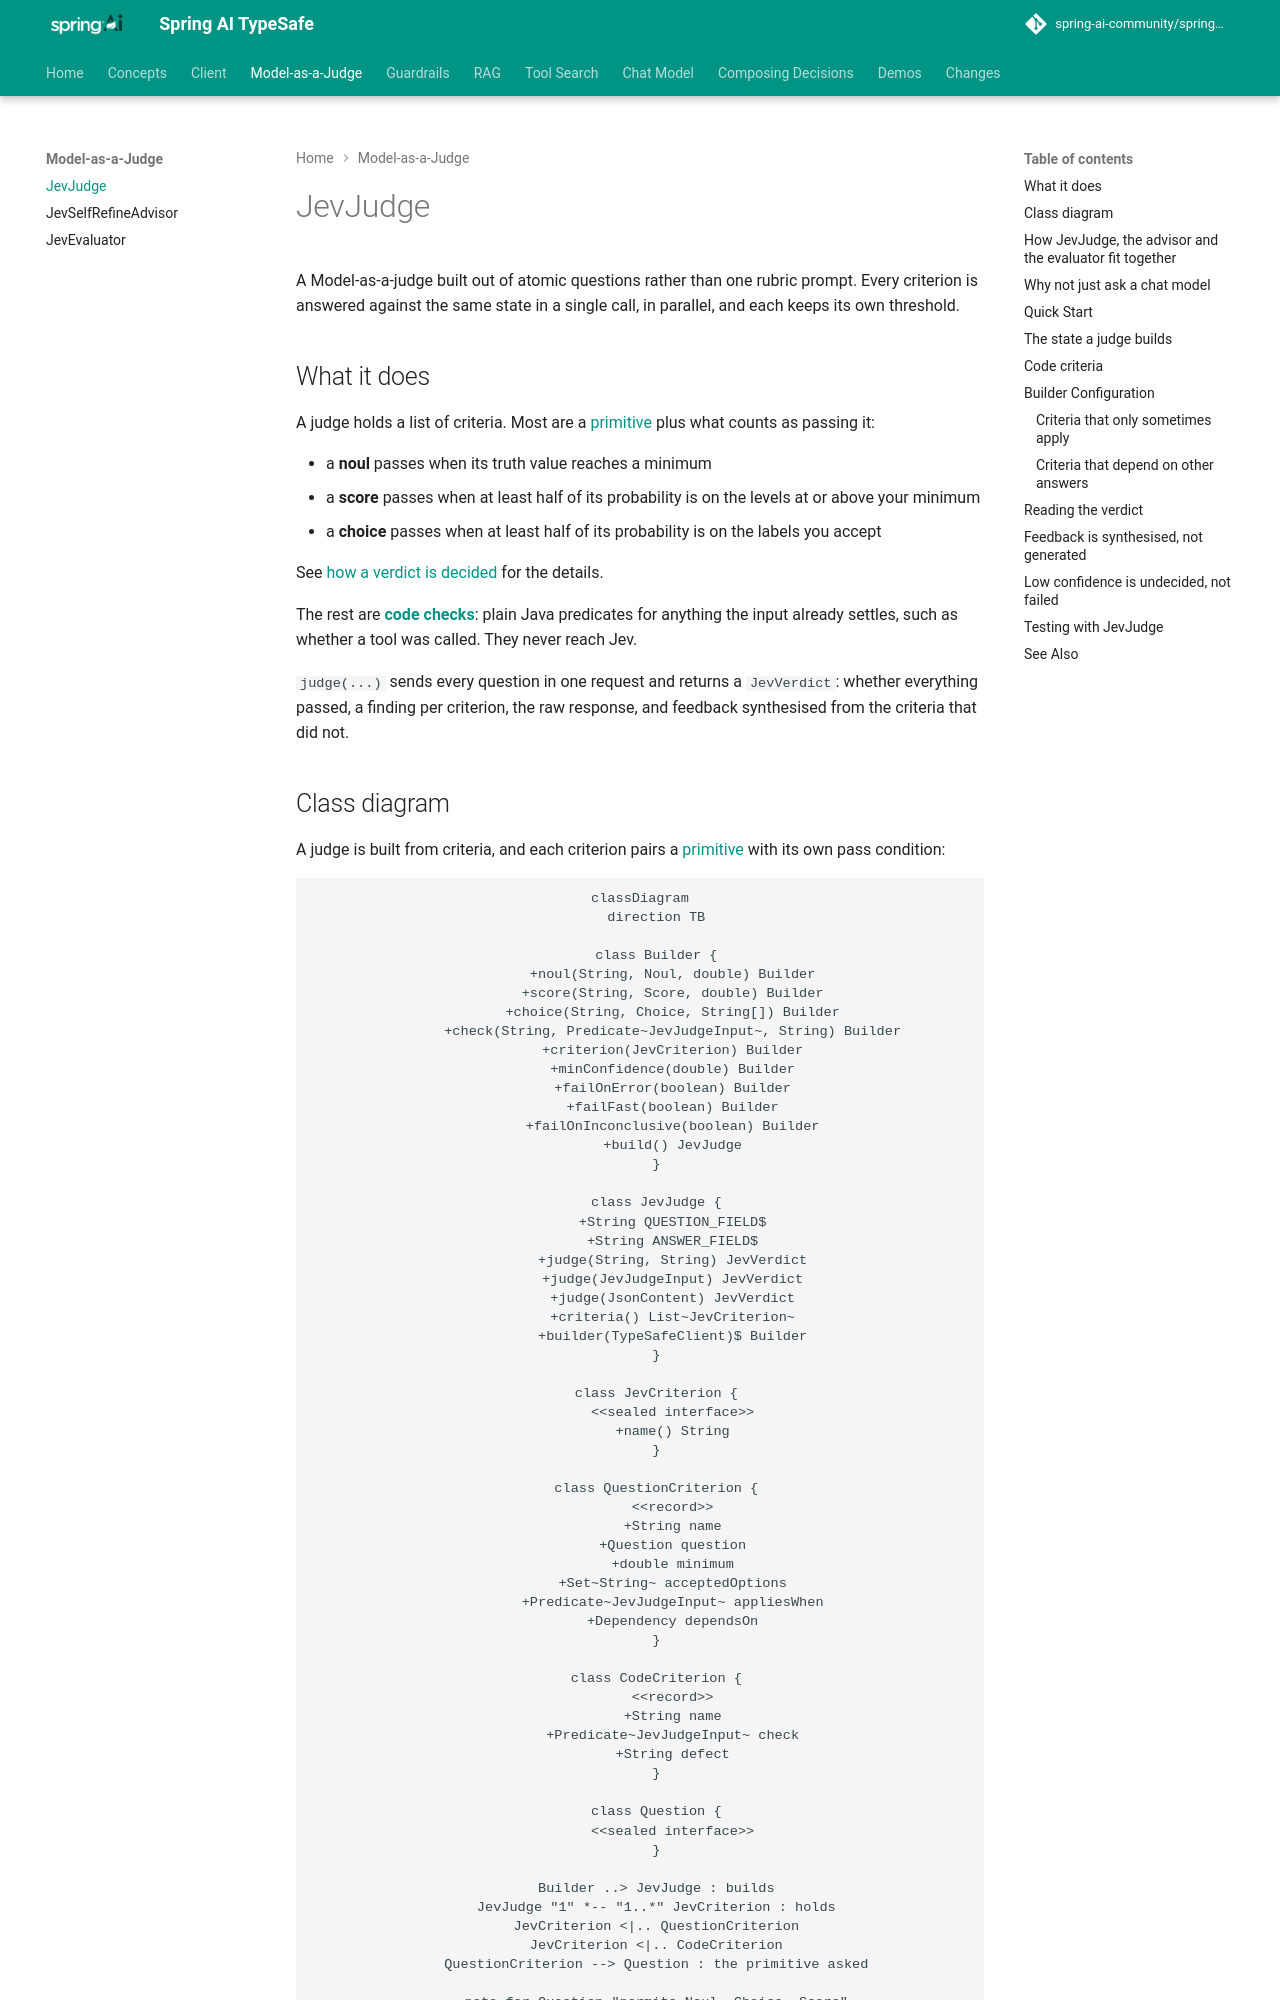

repository: spring-ai-community/spring-ai-typesafe · page: 0.4.0-SNAPSHOT/judge/JevJudge/index.html · generator: mkdocs

# JevJudge

!!! warning "This project is archived"

    `JevJudge` is now `DecisionJudge` in Spring AI Decision Extensions (`org.springaicommunity:spring-ai-decision-judge`), and works with any Spring AI `DecisionModel`. See [DecisionJudge](https://spring-ai-community.github.io/spring-ai-decision-extensions/latest/judge/DecisionJudge/).
    To move an application over, see [Coming from spring-ai-typesafe](https://spring-ai-community.github.io/spring-ai-decision-extensions/latest/migration/#the-api-side-by-side).

A Model-as-a-judge built out of atomic questions rather than one rubric prompt. Every
criterion is answered against the same state in a single call, in parallel, and each keeps
its own threshold.

## What it does

A judge holds a list of criteria. Most are a [primitive](../concepts/primitives.md) plus what
counts as passing it:

- a **noul** passes when its truth value reaches a minimum
- a **score** passes when at least half of its probability is on the levels at or above
  your minimum
- a **choice** passes when at least half of its probability is on the labels you accept

See [how a verdict is decided](#low-confidence-is-undecided-not-failed) for the details.

The rest are [**code checks**](#code-criteria): plain Java predicates for anything the input
already settles, such as whether a tool was called. They never reach Jev.

`judge(...)` sends every question in one request and returns a `JevVerdict`: whether everything
passed, a finding per criterion, the raw response, and feedback synthesised from the
criteria that did not.
